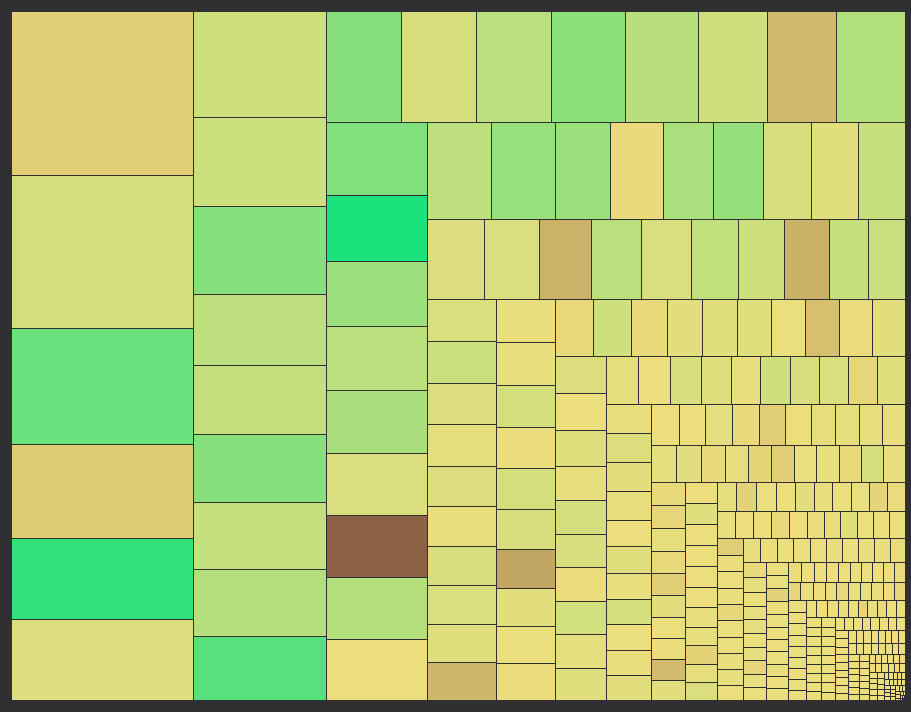
D3 v4 page, settled after 480 driven frames (8 s of simulated time); the page loaded 1 data file(s).


    const svg = d3.select("svg");

    const margin = {
      top: 5,
      left: 300,
      bottom: 5,
      right: 5
    }
    const width = svg.attr("width") - margin.left - margin.right;
    const height = svg.attr("height") - margin.top - margin.bottom;

    const tooltip = d3.select("body").append("div")
      .attr("class", "tooltip")
      .style("opacity", 0);

    const g = svg.append("g")
      .attr("transform", "translate(" + margin.left + "," + margin.top + ")");

    d3.queue()
      .defer(d3.csv, 'park.csv')
      .await(init);

    function init(err, rawData) {

      const dataParsed = rawData.map(function(d) {
        let data2008 = d["2008"].split(",").join("");
        let data2017 = d["2017"].split(",").join("");
        let diff = (+data2017) - (+data2008);

        return {
          name: "Park/" + d["Park Name"],
          totalNum2017: +data2017,
          diff: diff
        }
      })

      let finalData = [];
      finalData.push({
        name: "Park",
        totalNum2017: 0
      })
      dataParsed.forEach(function(d) {
        finalData.push(d)
      })

      visualize(finalData);
    }

    function visualize(data) {

      const diffMin = d3.min(data, function(d) {
        return d.diff
      });
      const diffMax = d3.max(data, function(d) {
        return d.diff
      });

      const color = d3.scaleLinear().domain([diffMin, 0, diffMax]).range(["#8C6144", "#EDDE7D", "#1BE27B"]);

      const root = d3.stratify()
        .id(function(d) {
          return d.name;
        })
        .parentId(function(d) {
          return d.name.substring(0, d.name.lastIndexOf("/"));
        })
        (data)

      root.sum(function(d) {
          return d.totalNum2017;
        })
        .sort(function(a, b) {
          return b.height - a.height || b.value - a.value;
        })

      const treemap = d3.treemap()
        .size([width, height])
        .round(true)
        .padding(1)

      treemap(root);

      const cell = g.selectAll("rect")
        .data(root.leaves())

      cell.attr("class", "update");

      cell.enter().append("rect")
        .attr("class", "enter")
        .merge(cell)
        .attr("id", function(d) {
          return "rect-" + d.id;
        })
        .style("fill-opacity", 0)
        .style("fill", function(d) {
          return color(d.data.diff);
        })
        .attr("x", function(d) {
          return d.x0;
        })
        .attr("y", function(d) {
          return d.y0;
        })
        .on("mousedown", function(d, i) {


          let name = d.data.name.split("/");
          let colors = color(d.data.diff);
          let format = d3.format(",d");

          tooltip.transition()
            .duration(750)
            .style("opacity", 1)
            .style("color", colors)
          tooltip.html("<p><strong>" + name[1] + "</strong></br>" + "<span style='font-size:0.6em'>" + "Total visitors in 2017 is " + format(d.value) + "</br>The difference from 10 years ago is <span>" + format(d.data.diff) + "</p>")
            .style("left", "47px")
            .style("top", (height / 2 - 5)+ "px")
            .transition()
            .delay(2000)
            .style("opacity", 0)


          let selected = d3.select(this)
            // .style("pointer-events", "none")
            .raise()
            .transition()
            .duration(750)
            .attr("x", -270)
            .attr("y", height / 2 - 110)
            .attr("width", 220)
            .attr("height", 220)
            .style("fill", "none")
            .style("stroke", colors)
            .style("stroke-width", "5")
            .transition()
            .delay(1500)
            .attr("x", d.x0)
            .attr("y", d.y0)
            .attr("width", d.x1 - d.x0)
            .attr("height", d.y1 - d.y0)
            .style("fill", colors)
            .style("stroke", "none")
            .style("opacity", "1")
        })
        .transition()
        // .delay(function(d, i) {
        //   return i * 15
        // })
        .duration(750)
        .attr("width", function(d) {
          return d.x1 - d.x0;
        })
        .attr("height", function(d) {
          return d.y1 - d.y0;
        })
        .style("fill-opacity", 1)

    }
  

### data: park.csv
Park Name, 2008, 2009, 2010, 2011, 2012, 2013, 2014, 2015, 2016, , , 2017
Abraham Lincoln Birthplace NHP, 200,404, 221,111, 177,122, 163,568, 169,515, 163,928, 241,264, 148,605, 252,495, , , 269,580
Acadia NP, 2,075,857, 2,227,698, 2,504,208, 2,374,645, 2,431,052, 2,254,922, 2,563,129, 2,811,184, 3,303,393, , , 3,509,271
Adams NHP, 241,536, 253,656, 73,339, 219,975, 336,031, 285,501, 178,468, 183,632, 199,301, , , 255,562
African Burial Ground NM, , , 117,113, 108,585, 77,624, 93,234, 54,861, 56,348, 46,526, , , 43,182
Agate Fossil Beds NM, 12,425, 12,694, 12,509, 11,617, 11,824, 10,504, 12,440, 13,264, 15,555, , , 32,038
Alibates Flint Quarries NM, 2,297, 2,918, 4,350, 3,214, 3,383, 1,555, 4,513, 9,492, 8,153, , , 6,613
Allegheny Portage Railroad NHS, 113,991, 118,931, 107,363, 118,410, 138,864, 107,977, 172,883, 168,433, 189,371, , , 201,837
Amistad NRA, 1,980,717, 2,573,966, 1,574,322, 1,436,759, 1,367,502, 1,025,151, 1,130,096, 1,250,051, 1,164,530, , , 1,221,635
Andersonville NHS, 159,592, 136,267, 121,535, 108,812, 122,883, 98,771, 127,189, 136,686, 134,216, , , 132,149
Andrew Johnson NHS, 69,433, 63,296, 60,323, 52,322, 51,261, 42,929, 42,863, 45,357, 45,937, , , 53,998
Aniakchak NM & PRES, 10, 14, 62, 57, 19, 134, 134, 153, 100, , , 100
Antietam NB, 352,548, 378,966, 393,957, 384,987, 510,921, 370,832, 337,079, 347,180, 351,911, , , 366,508
Apostle Islands NL, 162,871, 170,202, 156,945, 176,040, 163,419, 148,556, 290,059, 232,662, 183,796, , , 203,421
Appomattox Court House NHP, 178,748, 185,443, 216,220, 258,917, 320,668, 317,660, 278,776, 412,640, 303,139, , , 113,960
Arches NP, 928,795, 996,312, 1,014,405, 1,040,758, 1,070,577, 1,082,866, 1,284,767, 1,399,247, 1,585,718, , , 1,539,028
Arkansas Post NMEM, 43,137, 32,160, 34,712, 37,127, 39,703, 36,420, 30,860, 38,702, 34,405, , , 36,079
Arlington House The R.E. Lee MEM, 518,515, 603,773, 627,576, 576,816, 562,772, 586,531, 671,638, 532,050, 1,057,500, , , 726,059
Assateague Island NS, 2,011,438, 2,129,658, 2,106,090, 2,105,419, 2,154,859, 2,056,828, 2,170,681, 2,275,606, 2,267,821, , , 2,347,167
Aztec Ruins NM, 38,709, 38,234, 37,437, 41,106, 44,744, 41,312, 44,721, 53,165, 57,692, , , 52,756
Badlands NP, 845,734, 933,918, 977,778, 870,741, 883,406, 892,372, 868,094, 989,354, 996,263, , , 1,054,325
Bandelier NM, 207,656, 212,544, 234,896, 193,914, 150,289, 126,682, 130,106, 174,073, 198,478, , , 209,141
Belmont-Paul Women's Equality NM, , , , , , , , , 2,704, , , 10,893
Bent's Old Fort NHS, 25,001, 28,131, 29,120, 26,842, 25,815, 23,324, 24,555, 26,219, 31,948, , , 26,397
Bering Land Bridge NPRES, 1,019, 1,054, 2,642, 1,890, 2,642, 2,642, 2,636, 2,642, 2,642, , , 2,642
Big Bend NP, 362,512, 363,905, 372,330, 361,862, 292,055, 316,953, 314,102, 381,747, 388,290, , , 440,276
Big Cypress NPRES, 813,790, 812,207, 665,523, 941,393, 882,570, 1,007,788, 1,192,856, 1,112,290, 1,102,148, , , 922,883
Big Hole NB, 54,818, 49,822, 44,771, 36,290, 35,207, 38,092, 36,987, 39,549, 41,795, , , 36,717
Big South Fork NRRA, 675,928, 686,747, 656,374, 606,579, 600,161, 565,063, 599,906, 643,135, 684,715, , , 761,200
Big Thicket NPRES, 93,634, 100,509, 140,489, 137,722, 135,262, 120,108, 109,956, 125,832, 192,809, , , 170,649
Bighorn Canyon NRA, 178,533, 205,293, 258,637, 201,010, 245,831, 241,527, 224,083, 245,173, 259,485, , , 231,836
Biscayne NP, 686,062, 437,745, 467,612, 476,077, 495,613, 486,848, 525,745, 508,164, 514,709, , , 446,961
Black Canyon of the Gunnison NP, 160,185, 171,451, 176,344, 168,336, 192,570, 175,852, 183,045, 209,166, 238,018, , , 307,143
Blue Ridge PKWY, 16,309,307, 15,936,316, 14,517,118, 15,382,447, 15,205,059, 12,877,368, 13,941,749, 15,054,603, 15,175,578, , , 16,093,765
Bluestone NSR, 46,942, 45,904, 37,790, 41,670, 36,842, 36,266, 38,450, 36,733, 34,139, , , 32,028
Booker T. Washington NM, 19,990, 21,216, 21,665, 24,030, 24,361, 22,103, 26,127, 27,205, 23,440, , , 25,479
Boston African American NHS, 280,279, 298,519, 333,463, 379,906, 404,248, 386,084, 408,641, 412,377, 414,170, , , 413,151
Boston NHP, 2,232,495, 2,155,026, 2,060,497, 2,546,156, 2,629,064, 2,245,875, 2,476,078, 2,262,841, 2,594,495, , , 3,425,606
Brown v. Board of Education NHS, 16,950, 19,228, 17,808, 16,886, 21,101, 19,356, 26,868, 25,338, 27,968, , , 25,204
Bryce Canyon NP, 1,043,321, 1,216,377, 1,285,492, 1,296,000, 1,385,352, 1,311,875, 1,435,741, 1,745,804, 2,365,110, , , 2,571,684
Buck Island Reef NM, 46,025, 47,341, 27,403, 28,223, 30,436, 28,972, 34,400, 41,936, 38,929, , , 33,082
Buffalo NR, 1,405,802, 1,522,586, 1,545,599, 1,169,802, 1,093,083, 1,125,227, 1,357,057, 1,463,304, 1,785,359, , , 1,471,330
Cabrillo NM, 705,331, 767,687, 763,140, 813,351, 877,951, 856,128, 893,434, 981,825, 959,145, , , 997,903
Canaveral NS, 994,453, 1,001,665, 966,099, 1,005,001, 994,430, 1,133,688, 1,451,225, 1,689,754, 1,629,944, , , 1,598,586
Cane River Creole NHP, 24,587, 27,411, 25,115, 26,996, 28,310, 25,556, 28,981, 30,882, 26,863, , , 30,117
Canyon de Chelly NM, 835,860, 826,425, 827,247, 828,145, 828,523, 828,478, 827,761, 813,686, 821,406, , , 825,660
Canyonlands NP, 436,715, 436,241, 435,908, 473,773, 452,952, 462,242, 542,431, 634,607, 776,218, , , 742,271
Cape Cod NS, 4,644,235, 4,311,949, 4,653,706, 4,454,771, 4,441,290, 4,501,898, 4,426,750, 4,503,220, 4,692,796, , , 4,125,418
Cape Hatteras NS, 2,146,392, 2,282,543, 2,193,292, 1,960,711, 2,302,040, 2,214,565, 2,153,350, 2,274,635, 2,411,711, , , 2,433,703
Cape Krusenstern NM, 1,575, 1,810, 2,521, 8,668, 24,950, 18,225, 0, 0, 15,000, , , 15,000
Cape Lookout NS, 486,899, 601,954, 530,181, 508,116, 480,294, 416,568, 430,927, 400,413, 458,000, , , 399,357
Capitol Reef NP, 604,811, 617,208, 662,661, 668,834, 673,345, 663,670, 786,514, 941,029, 1,064,904, , , 1,150,165
Capulin Volcano NM, 45,178, 50,935, 48,580, 46,358, 48,710, 48,466, 50,892, 55,506, 60,132, , , 59,615
Carl Sandburg Home NHS, 21,233, 83,550, 86,740, 89,721, 93,429, 81,710, 82,377, 72,606, 80,696, , , 72,777
Carlsbad Caverns NP, 400,381, 432,639, 428,524, 365,000, 381,058, 388,566, 397,309, 445,720, 466,773, , , 520,026
Carter G. Woodson Home NHS, , , , , , , , , , , , 1,884
… [head cut at 6 KiB]